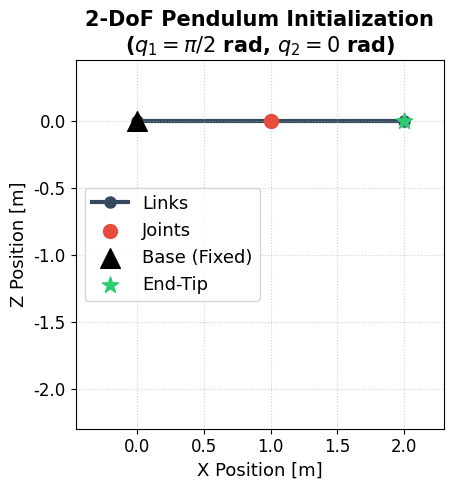

Python code for this plot:
#!/usr/bin/env python3
"""
2D 绘制 2 自由度摆（X-Z 平面），参考用户提供的可视化样式
- 零位姿态为竖直向下，初始每个关节角均为 0.2 rad
"""
import os
import numpy as np
import matplotlib.pyplot as plt

# 字体与样式统一设置
FONT_FAMILY = 'DejaVu Sans'
TITLE_FONT_SIZE = 15
LABEL_FONT_SIZE = 13
LEGEND_FONT_SIZE = 13
TICK_FONT_SIZE = 12
TITLE_FONT_WEIGHT = 'bold'

DEFAULT_DPI = 500

def _apply_style():
    plt.rcParams.update({
        'font.family': FONT_FAMILY,
        'axes.titlesize': TITLE_FONT_SIZE,
        'axes.titleweight': TITLE_FONT_WEIGHT,
        'axes.labelsize': LABEL_FONT_SIZE,
        'legend.fontsize': LEGEND_FONT_SIZE,
        'xtick.labelsize': TICK_FONT_SIZE,
        'ytick.labelsize': TICK_FONT_SIZE,
        'legend.frameon': True,
    })

def compute_fk_2d(q, link_length=1.0):
    """解析计算 2D 正向运动学（X-Z 平面），基座在 (0,0)，向下为负 Z。"""
    n_links = len(q)
    x = [0.0]
    z = [0.0]
    current_angle = 0.0
    for i in range(n_links):
        current_angle += q[i]
        next_x = x[-1] + link_length * np.sin(current_angle)
        next_z = z[-1] - link_length * np.cos(current_angle)
        x.append(next_x)
        z.append(next_z)
    return np.array(x), np.array(z)


def plot_chain(x, z, save_path=None, title='2-DoF Pendulum Initialization'):
    _apply_style()
    fig, ax = plt.subplots(figsize=(5, 5))

    # 1. 连杆
    ax.plot(x, z, 'o-', linewidth=3, color='#34495e', markersize=8, zorder=1, label='Links')

    # 2. 关节（排除基座和末端以示区分）
    if len(x) > 2:
        ax.scatter(x[1:-1], z[1:-1], s=100, c='#e74c3c', zorder=2, label='Joints')

    # 3. 基座
    ax.scatter(x[0], z[0], s=200, marker='^', c='black', zorder=3, label='Base (Fixed)')

    # 4. 末端执行器
    ax.scatter(x[-1], z[-1], s=150, c='#2ecc71', marker='*', zorder=3, label='End-Tip')

    # (Removed) zero reference line to reduce visual clutter; only the q=0.2 pose is shown

    # 注释与美化
    ax.set_aspect('equal')
    ax.grid(True, linestyle=':', alpha=0.6)
    ax.set_xlabel('X Position [m]', fontsize=13)
    ax.set_ylabel('Z Position [m]', fontsize=13)
    ax.set_title(f"{title}\n($q_1 = \pi/2$ rad, $q_2 = 0$ rad)", fontsize=TITLE_FONT_SIZE, fontweight=TITLE_FONT_WEIGHT)
    ax.legend(loc='center left', bbox_to_anchor=(0, 0.5))

    # 固定坐标范围为正方形，并将基座居中
    try:
        base_x = float(x[0]) if len(x) > 0 else 0.0
        base_z = float(z[0]) if len(z) > 0 else 0.0
        # 估计连杆长度用于确定可视半径
        diffs = np.sqrt(np.diff(x)**2 + np.diff(z)**2)
        link_len_est = float(np.mean(diffs)) if diffs.size > 0 else 1.0
        n_links_est = max(1, len(x) - 1)
        max_extent = n_links_est * link_len_est
        margin = 0.15 * max_extent
        # 计算基座到所有点的最大绝对偏移，确保基座在正方形中心
        dx = np.abs(x - base_x)
        dz = np.abs(z - base_z)
        half_span = max(np.max(dx) if dx.size>0 else 0.0, np.max(dz) if dz.size>0 else 0.0, max_extent) + margin
        # 设置为正方形范围，基座在中心
        ax.set_xlim(base_x - half_span/5.0, base_x + half_span)
        ax.set_ylim(base_z - half_span, base_z + half_span/5.0)
        ax.set_aspect('equal', adjustable='box')
    except Exception:
        pass

    # 累积弯曲注释（示例）
    # mid_idx = min(3, len(x)-1)
    # ax.text(x[mid_idx]+0.2, z[mid_idx], "Cumulative Curvature", fontsize=10, color='#34495e', style='italic')

    plt.tight_layout()
    if save_path:
        os.makedirs(os.path.dirname(save_path), exist_ok=True)
        plt.savefig(save_path, dpi=DEFAULT_DPI)
        print('Saved:', save_path)
    plt.show()


def main():
    # 参数
    n_links = 2
    link_length = 1.0
    q = (1.57079632679, 0.0)

    x, z = compute_fk_2d(q, link_length=link_length)
    fig_path = os.path.expanduser('~/ros2_ws/dynamic_ws/src/vi_2p/fig/model/pendulum_2dof_2d.png')
    plot_chain(x, z, save_path=fig_path)
    print('x, z:', x, z)


if __name__ == '__main__':
    main()
